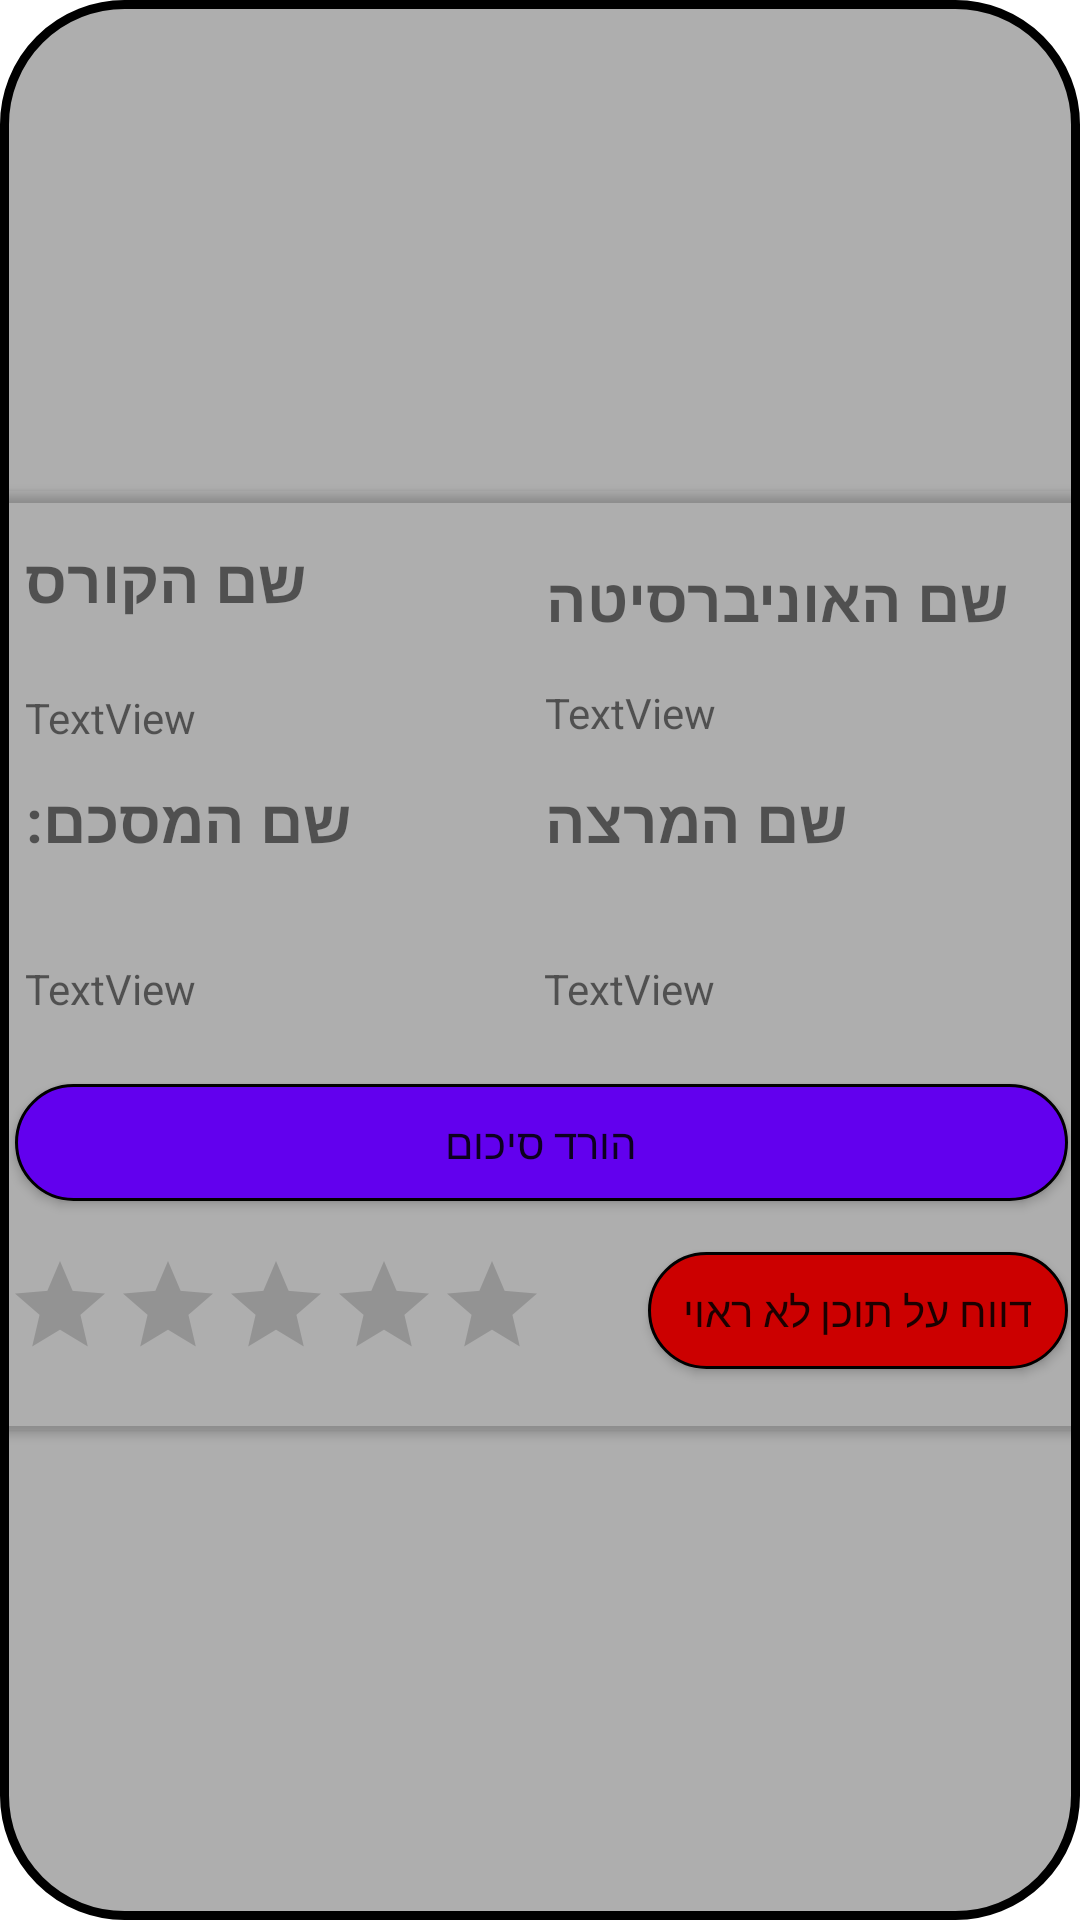

This screen was rendered from an Android layout file. Write that file and the resources it references.
<!-- AndroidManifest.xml: application theme Theme.HaMesakem -->
<!-- res/layout/my_row_best.xml -->
<?xml version="1.0" encoding="utf-8"?>

<androidx.constraintlayout.widget.ConstraintLayout xmlns:android="http://schemas.android.com/apk/res/android"
    xmlns:app="http://schemas.android.com/apk/res-auto"
    xmlns:tools="http://schemas.android.com/tools"
    android:layout_width="wrap_content"
    android:layout_height="wrap_content"
    android:layout_margin="10dp"
    android:background="@drawable/card_b"
    android:backgroundTint="#000000">

    <androidx.cardview.widget.CardView
        android:layout_width="411dp"
        android:layout_height="wrap_content"
        android:backgroundTint="#51000000"
        app:cardBackgroundColor="@android:color/transparent"
        app:layout_constraintBottom_toBottomOf="parent"
        app:layout_constraintEnd_toEndOf="parent"
        app:layout_constraintStart_toStartOf="parent"
        app:layout_constraintTop_toTopOf="parent">

        <androidx.constraintlayout.widget.ConstraintLayout
            android:layout_width="match_parent"
            android:layout_height="313dp"
            android:background="@android:color/transparent"
            android:backgroundTint="#222121">

            <RatingBar
                android:id="@+id/rating"
                style="@android:style/Widget.Material.RatingBar.Indicator"
                android:layout_width="179dp"
                android:layout_height="41dp"
                android:isIndicator="false"
                android:scrollbarStyle="insideOverlay"
                app:layout_constraintBottom_toBottomOf="parent"
                app:layout_constraintEnd_toEndOf="parent"
                app:layout_constraintHorizontal_bias="0.116"
                app:layout_constraintStart_toStartOf="parent"
                app:layout_constraintTop_toTopOf="parent"
                app:layout_constraintVertical_bias="0.933" />

            <Button
                android:id="@+id/button_row"
                android:background="@drawable/rounded"
                android:layout_width="match_parent"
                android:layout_height="39dp"
                android:layout_marginStart="30dp"
                android:layout_marginEnd="30dp"
                android:text="@string/download"
                app:layout_constraintBottom_toBottomOf="parent"
                app:layout_constraintEnd_toEndOf="parent"
                app:layout_constraintHorizontal_bias="1.0"
                app:layout_constraintStart_toStartOf="parent"
                app:layout_constraintTop_toTopOf="parent"
                app:layout_constraintVertical_bias="0.722" />

            <TextView
                android:id="@+id/u_title"
                android:layout_width="wrap_content"
                android:layout_height="wrap_content"
                android:layout_marginEnd="48dp"
                android:text="@string/university"
                android:textSize="20sp"
                android:textStyle="bold"
                app:layout_constraintBottom_toBottomOf="parent"
                app:layout_constraintEnd_toEndOf="parent"
                app:layout_constraintHorizontal_bias="0.974"
                app:layout_constraintStart_toEndOf="@+id/c_title"
                app:layout_constraintTop_toTopOf="parent"
                app:layout_constraintVertical_bias="0.078" />

            <TextView
                android:id="@+id/u_name"
                android:layout_width="wrap_content"
                android:layout_height="wrap_content"
                android:layout_marginTop="2dp"
                android:text="TextView"
                app:layout_constraintBottom_toTopOf="@+id/t_title"
                app:layout_constraintStart_toStartOf="@+id/u_title"
                app:layout_constraintTop_toBottomOf="@+id/u_title" />

            <TextView
                android:id="@+id/c_name"
                android:layout_width="wrap_content"
                android:layout_height="wrap_content"
                android:layout_marginTop="2dp"
                android:text="TextView"
                app:layout_constraintBottom_toBottomOf="parent"
                app:layout_constraintEnd_toStartOf="@+id/u_name"
                app:layout_constraintHorizontal_bias="0.0"
                app:layout_constraintStart_toStartOf="@+id/c_title"
                app:layout_constraintTop_toBottomOf="@+id/c_title"
                app:layout_constraintVertical_bias="0.083" />

            <TextView
                android:id="@+id/c_title"
                android:layout_width="wrap_content"
                android:layout_height="wrap_content"
                android:layout_marginStart="4dp"
                android:layout_marginTop="16dp"
                android:text="@string/course"
                android:textSize="20sp"
                android:textStyle="bold"
                app:layout_constraintEnd_toEndOf="parent"
                app:layout_constraintHorizontal_bias="0.094"
                app:layout_constraintStart_toStartOf="parent"
                app:layout_constraintTop_toTopOf="parent" />

            <TextView
                android:id="@+id/t_name"
                android:layout_width="wrap_content"
                android:layout_height="wrap_content"
                android:layout_marginTop="4dp"
                android:text="TextView"
                app:layout_constraintBottom_toBottomOf="parent"
                app:layout_constraintStart_toStartOf="@+id/t_title"
                app:layout_constraintTop_toBottomOf="@+id/t_title"
                app:layout_constraintVertical_bias="0.173" />

            <TextView
                android:id="@+id/id_title"
                android:layout_width="wrap_content"
                android:layout_height="wrap_content"
                android:layout_marginTop="96dp"
                android:layout_marginBottom="4dp"
                android:text="@string/ID_name"
                android:textSize="20sp"
                android:textStyle="bold"
                app:layout_constraintBottom_toTopOf="@+id/id_name"
                app:layout_constraintStart_toStartOf="@+id/c_name"
                app:layout_constraintTop_toTopOf="parent"
                app:layout_constraintVertical_bias="0.0" />

            <TextView
                android:id="@+id/t_title"
                android:layout_width="wrap_content"
                android:layout_height="wrap_content"
                android:layout_marginTop="96dp"
                android:layout_marginEnd="104dp"
                android:text="@string/teacher"
                android:textSize="20sp"
                android:textStyle="bold"
                app:layout_constraintEnd_toEndOf="parent"
                app:layout_constraintStart_toStartOf="@+id/u_name"
                app:layout_constraintTop_toTopOf="parent" />

            <TextView
                android:id="@+id/id_name"
                android:layout_width="wrap_content"
                android:layout_height="wrap_content"
                android:layout_marginBottom="124dp"
                android:text="TextView"
                app:layout_constraintBottom_toBottomOf="parent"
                app:layout_constraintEnd_toStartOf="@+id/t_name"
                app:layout_constraintHorizontal_bias="0.0"
                app:layout_constraintStart_toStartOf="@+id/id_title"
                app:layout_constraintTop_toTopOf="@+id/t_name"
                app:layout_constraintVertical_bias="0.0" />

            <ToggleButton
                android:id="@+id/report"
                android:layout_width="140dp"
                android:layout_height="39dp"
                android:background="@drawable/rounded_red"
                android:text="ToggleButton"
                android:textOff="@string/Report_content"
                android:textOn="@string/cancel_report"
                app:layout_constraintBottom_toBottomOf="parent"
                app:layout_constraintEnd_toEndOf="parent"
                app:layout_constraintHorizontal_bias="0.538"
                app:layout_constraintStart_toEndOf="@+id/rating"
                app:layout_constraintTop_toTopOf="@+id/rating"
                app:layout_constraintVertical_bias="0.0" />

        </androidx.constraintlayout.widget.ConstraintLayout>
    </androidx.cardview.widget.CardView>
</androidx.constraintlayout.widget.ConstraintLayout>
<!-- resources referenced by this layout -->
<resources>
  <!-- drawable card_b (drawable) -->
  <?xml version="1.0" encoding="utf-8"?>
  
  <shape xmlns:android="http://schemas.android.com/apk/res/android"
      android:shape="rectangle" >
  
      
      <solid
          android:color="#510037fa" >
      </solid>
  
      
      <stroke
          android:width="3dp"
          android:color="@color/black" >
      </stroke>
  
      
      <corners
          android:radius="40dp"   >
      </corners>
  
  </shape>
  <!-- drawable rounded (drawable) -->
  <?xml version="1.0" encoding="utf-8"?>
  
  <shape xmlns:android="http://schemas.android.com/apk/res/android"
  android:shape= "rectangle">
      <solid android:color="@color/default_color" />
      <corners android:radius="30in" />
      <stroke
          android:width="1dp"
          android:color="@color/black" >
      </stroke>
  </shape>
  <!-- drawable rounded_red (drawable) -->
  <?xml version="1.0" encoding="utf-8"?>
  
  <shape xmlns:android="http://schemas.android.com/apk/res/android"
      android:shape= "rectangle">
      <solid android:color="@android:color/holo_red_dark"></solid>
      <corners android:radius="30in"></corners>
      <stroke
          android:width="1dp"
          android:color="@color/black" >
      </stroke>
  </shape>
  <string name="ID_name">שם המסכם:</string>
  <string name="Report_content">דווח על תוכן לא ראוי</string>
  <string name="cancel_report">בטל דיווח על תוכן לא ראוי</string>
  <string name="course">שם הקורס</string>
  <string name="download">הורד סיכום</string>
  <string name="teacher">שם המרצה</string>
  <string name="university">שם האוניברסיטה</string>
  <style name="Theme.HaMesakem" parent="Theme.MaterialComponents.DayNight.DarkActionBar">
          
          <item name="colorPrimary">@color/purple_500</item>
          <item name="colorPrimaryVariant">@color/purple_700</item>
          <item name="colorOnPrimary">@color/white</item>
          
          <item name="colorSecondary">@color/teal_200</item>
          <item name="colorSecondaryVariant">@color/teal_700</item>
          <item name="colorOnSecondary">@color/black</item>
          
          <item name="android:statusBarColor" tools:targetApi="l">?attr/colorPrimaryVariant</item>
          
      </style>
  <color name="black">#FF000000</color>
  <color name="default_color">#6200ee</color>
  <color name="purple_500">#FF6200EE</color>
  <color name="purple_700">#FF3700B3</color>
  <color name="white">#FFFFFFFF</color>
  <color name="teal_200">#FF03DAC5</color>
  <color name="teal_700">#FF018786</color>
</resources>
